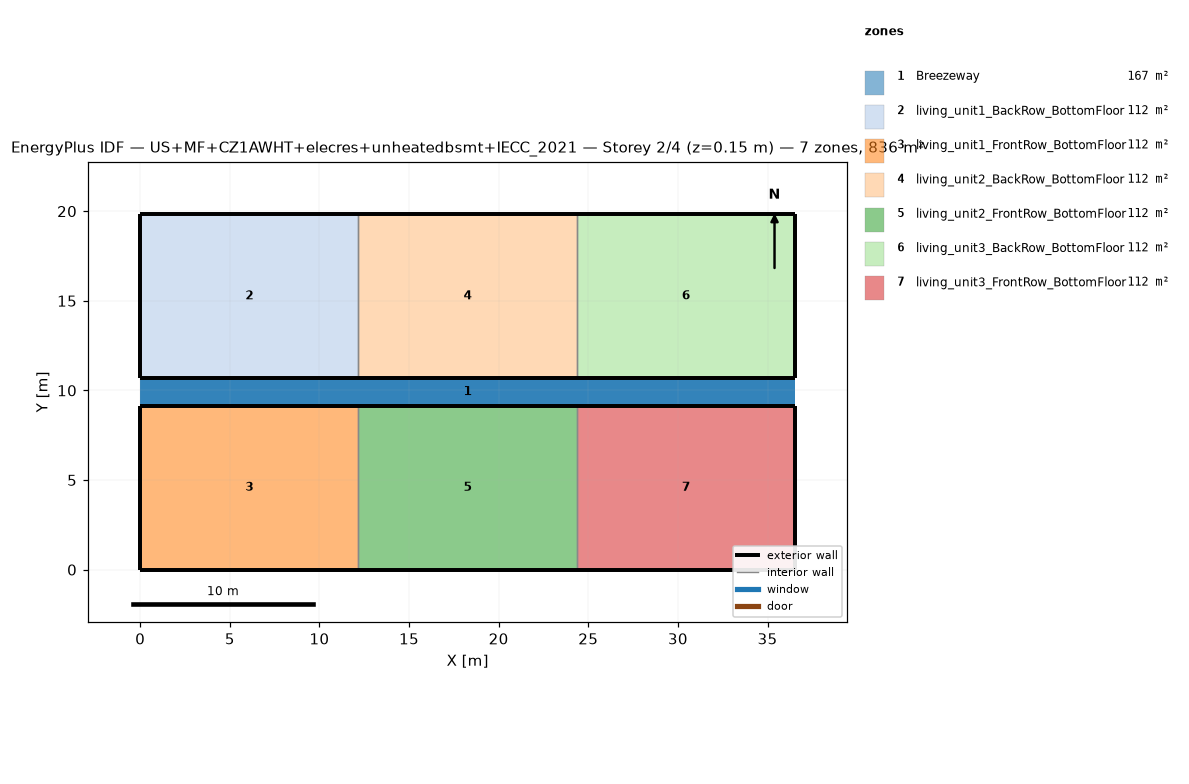
=== STOREY PLAN SPEC (per zone: floor XY polygon, exterior-wall plan segments, windows/doors) ===
zone 1: Breezeway  (167.0 m²)
  floor: (36.54, 9.16) (0.00, 9.16) (0.00, 10.68) (36.54, 10.68)
  floor: (36.54, 9.16) (0.00, 9.16) (0.00, 10.68) (36.54, 10.68)
  floor: (36.54, 9.16) (0.00, 9.16) (0.00, 10.68) (36.54, 10.68)
zone 2: living_unit1_BackRow_BottomFloor  (111.5 m²)
  floor: (12.18, 10.68) (0.00, 10.68) (0.00, 19.84) (12.18, 19.84)
  exterior wall: (0.00, 10.68) – (12.18, 10.68)  [12.2 m]
  exterior wall: (12.18, 19.84) – (0.00, 19.84)  [12.2 m]
  exterior wall: (0.00, 19.84) – (0.00, 10.68)  [9.2 m]
  interior walls: 1
zone 3: living_unit1_FrontRow_BottomFloor  (111.5 m²)
  floor: (12.18, 0.00) (0.00, 0.00) (0.00, 9.16) (12.18, 9.16)
  exterior wall: (0.00, 0.00) – (12.18, 0.00)  [12.2 m]
  exterior wall: (12.18, 9.16) – (0.00, 9.16)  [12.2 m]
  exterior wall: (0.00, 9.16) – (0.00, 0.00)  [9.2 m]
  interior walls: 1
zone 4: living_unit2_BackRow_BottomFloor  (111.5 m²)
  floor: (24.36, 10.68) (12.18, 10.68) (12.18, 19.84) (24.36, 19.84)
  exterior wall: (12.18, 10.68) – (24.36, 10.68)  [12.2 m]
  exterior wall: (24.36, 19.84) – (12.18, 19.84)  [12.2 m]
  interior walls: 2
zone 5: living_unit2_FrontRow_BottomFloor  (111.5 m²)
  floor: (24.36, 0.00) (12.18, 0.00) (12.18, 9.16) (24.36, 9.16)
  exterior wall: (12.18, 0.00) – (24.36, 0.00)  [12.2 m]
  exterior wall: (24.36, 9.16) – (12.18, 9.16)  [12.2 m]
  interior walls: 2
zone 6: living_unit3_BackRow_BottomFloor  (111.5 m²)
  floor: (36.54, 10.68) (24.36, 10.68) (24.36, 19.84) (36.54, 19.84)
  exterior wall: (24.36, 10.68) – (36.54, 10.68)  [12.2 m]
  exterior wall: (36.54, 10.68) – (36.54, 19.84)  [9.2 m]
  exterior wall: (36.54, 19.84) – (24.36, 19.84)  [12.2 m]
  interior walls: 1
zone 7: living_unit3_FrontRow_BottomFloor  (111.5 m²)
  floor: (36.54, 0.00) (24.36, 0.00) (24.36, 9.16) (36.54, 9.16)
  exterior wall: (24.36, 0.00) – (36.54, 0.00)  [12.2 m]
  exterior wall: (36.54, 0.00) – (36.54, 9.16)  [9.2 m]
  exterior wall: (36.54, 9.16) – (24.36, 9.16)  [12.2 m]
  interior walls: 1

=== DERIVED (storey summary) ===
Building: US+MF+CZ1AWHT+elecres+unheatedbsmt+IECC_2021
Storey: 2 of 4  (floor level z = 0.15 m)
Storey gross floor area: 836.2 m²
Zones on this storey: 7
  - Breezeway: floor 167.0 m²
  - living_unit1_BackRow_BottomFloor: floor 111.5 m²; exterior wall 33.5 m (86.9 m²); WWR 0.0%
  - living_unit1_FrontRow_BottomFloor: floor 111.5 m²; exterior wall 33.5 m (86.9 m²); WWR 0.0%
  - living_unit2_BackRow_BottomFloor: floor 111.5 m²; exterior wall 24.4 m (63.1 m²); WWR 0.0%
  - living_unit2_FrontRow_BottomFloor: floor 111.5 m²; exterior wall 24.4 m (63.1 m²); WWR 0.0%
  - living_unit3_BackRow_BottomFloor: floor 111.5 m²; exterior wall 33.5 m (86.9 m²); WWR 0.0%
  - living_unit3_FrontRow_BottomFloor: floor 111.5 m²; exterior wall 33.5 m (86.9 m²); WWR 0.0%
Zone adjacency (shared interzone walls):
  - living_unit1_BackRow_BottomFloor ↔ living_unit2_BackRow_BottomFloor
  - living_unit1_FrontRow_BottomFloor ↔ living_unit2_FrontRow_BottomFloor
  - living_unit2_BackRow_BottomFloor ↔ living_unit3_BackRow_BottomFloor
  - living_unit2_FrontRow_BottomFloor ↔ living_unit3_FrontRow_BottomFloor